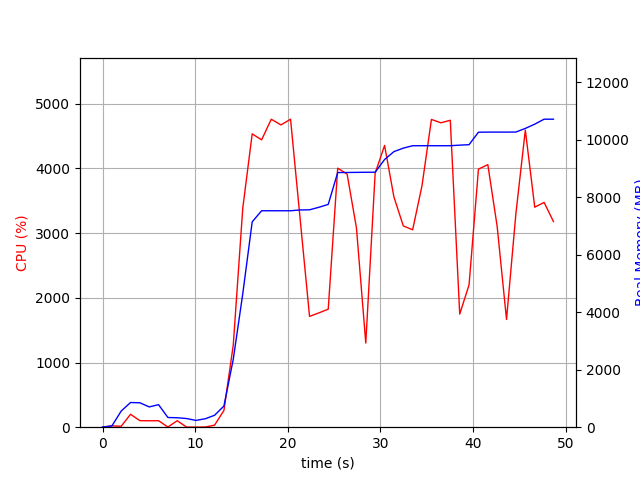

The file beside this chart, header and first rows:
elapsed_time, nproc, cpu, mem_real, mem_virtual
3.981590270996094e-05, 1, 0.0, 6.996, 3185
1.006, 2, 20.9, 43.37, 147.6
2.015, 4, 14.9, 561.5, 2117
3.022, 4, 199.4, 858.9, 2443
4.03, 4, 101.2, 849, 2461
5.039, 3, 99.2, 706.4, 1943
6.047, 3, 100.3, 783.3, 2087
7.054, 4, 3.0, 337.7, 1773
8.063, 3, 100.2, 328.6, 1543
9.07, 3, 2.0, 301.3, 1491
10.08, 3, 1.0, 236, 1423
11.09, 3, 3.0, 293.5, 1489
12.09, 1, 31.8, 414.9, 1639
13.1, 1, 258.4, 736.9, 5182
14.11, 1, 1271, 2362, 8510
15.14, 1, 3386, 4641, 11080
16.15, 1, 4536, 7144, 11921
17.17, 1, 4443, 7530, 12432
18.21, 1, 4762, 7530, 12432
19.26, 1, 4674, 7530, 12432
20.3, 1, 4762, 7530, 12432
21.34, 1, 3207, 7558, 12432
22.35, 1, 1714, 7563, 12432
23.35, 1, 1767, 7651, 12512
24.36, 1, 1825, 7751, 12512
25.39, 1, 4005, 8859, 13968
26.4, 1, 3914, 8861, 13968
27.41, 1, 3082, 8865, 13968
28.42, 1, 1301, 8869, 13968
29.43, 1, 3928, 8871, 13968
30.45, 1, 4356, 9313, 14562
31.46, 1, 3558, 9588, 14562
32.47, 1, 3112, 9708, 14562
33.47, 1, 3052, 9793, 14562
34.48, 1, 3732, 9793, 14562
35.5, 1, 4759, 9793, 14562
36.52, 1, 4706, 9793, 14562
37.54, 1, 4746, 9793, 14562
38.56, 1, 1749, 9813, 14562
39.57, 1, 2201, 9829, 14562
40.58, 1, 3990, 10262, 14928
41.59, 1, 4060, 10266, 14928
42.6, 1, 3104, 10266, 14928
43.61, 1, 1665, 10266, 14928
44.62, 1, 3300, 10268, 14928
45.64, 1, 4594, 10394, 15060
46.66, 1, 3402, 10543, 15060
47.67, 1, 3476, 10715, 15060
48.68, 1, 3180, 10715, 15060
